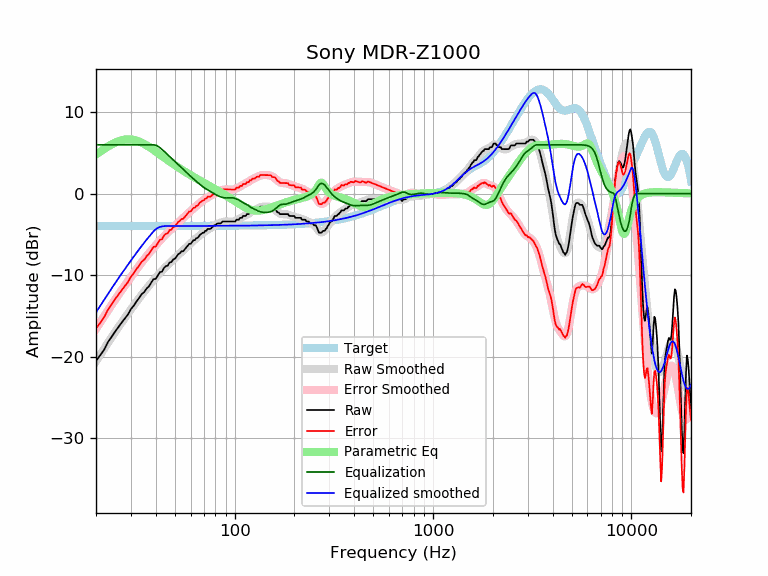

The table this chart was drawn from, first rows:
frequency, raw, error, smoothed, error_smoothed, equalization, parametric_eq, equalized_raw, equalized_smoothed, target
20, -20.51, -16.53, -20.57, -16.58, 6.00, 4.81, -14.51, -14.57, -3.98
21, -19.83, -15.85, -19.77, -15.79, 6.00, 5.16, -13.83, -13.77, -3.98
22, -19.13, -15.15, -19.01, -15.03, 6.00, 5.49, -13.13, -13.01, -3.98
23, -18.19, -14.21, -18.29, -14.31, 6.00, 5.79, -12.19, -12.29, -3.98
24, -17.55, -13.57, -17.60, -13.62, 6.00, 6.05, -11.55, -11.60, -3.98
25, -16.90, -12.92, -16.96, -12.98, 6.00, 6.27, -10.90, -10.96, -3.98
26, -16.33, -12.35, -16.35, -12.37, 6.00, 6.44, -10.33, -10.35, -3.98
27, -15.79, -11.81, -15.77, -11.80, 6.00, 6.57, -9.79, -9.77, -3.98
28, -15.29, -11.31, -15.22, -11.25, 6.00, 6.65, -9.29, -9.22, -3.98
29, -14.81, -10.84, -14.70, -10.73, 6.00, 6.67, -8.81, -8.70, -3.97
30, -14.15, -10.18, -14.20, -10.22, 6.00, 6.66, -8.15, -8.20, -3.97
31, -13.75, -9.77, -13.72, -9.74, 6.00, 6.60, -7.75, -7.72, -3.97
32, -13.22, -9.25, -13.26, -9.28, 6.00, 6.51, -7.22, -7.26, -3.97
33, -12.78, -8.81, -12.82, -8.85, 6.00, 6.40, -6.78, -6.82, -3.97
34, -12.31, -8.34, -12.40, -8.43, 6.00, 6.26, -6.31, -6.40, -3.97
35, -12.08, -8.11, -12.01, -8.04, 6.00, 6.10, -6.08, -6.01, -3.97
36, -11.63, -7.66, -11.63, -7.66, 6.00, 5.93, -5.63, -5.63, -3.97
37, -11.37, -7.40, -11.28, -7.31, 6.00, 5.75, -5.37, -5.28, -3.97
38, -10.89, -6.92, -10.94, -6.97, 6.00, 5.56, -4.89, -4.94, -3.97
39, -10.48, -6.51, -10.61, -6.64, 6.00, 5.37, -4.48, -4.61, -3.97
40, -10.45, -6.48, -10.30, -6.33, 5.94, 5.18, -4.51, -4.36, -3.97
41, -10.03, -6.06, -10.01, -6.04, 5.82, 5.00, -4.21, -4.19, -3.97
42, -9.62, -5.66, -9.73, -5.76, 5.64, 4.81, -3.98, -4.08, -3.97
43, -9.57, -5.60, -9.46, -5.49, 5.43, 4.63, -4.14, -4.02, -3.97
44, -9.12, -5.15, -9.20, -5.24, 5.22, 4.45, -3.90, -3.99, -3.97
45, -8.89, -4.92, -8.96, -4.99, 4.99, 4.28, -3.90, -3.97, -3.97
46, -8.83, -4.86, -8.73, -4.76, 4.76, 4.11, -4.06, -3.97, -3.97
47, -8.43, -4.46, -8.51, -4.54, 4.54, 3.95, -3.89, -3.97, -3.97
48, -8.39, -4.42, -8.30, -4.33, 4.33, 3.79, -4.06, -3.97, -3.97
49, -8.07, -4.10, -8.10, -4.13, 4.13, 3.64, -3.95, -3.97, -3.97
50, -7.98, -4.01, -7.90, -3.93, 3.93, 3.49, -4.05, -3.97, -3.97
51, -7.70, -3.73, -7.70, -3.73, 3.73, 3.35, -3.97, -3.97, -3.97
52, -7.42, -3.45, -7.51, -3.54, 3.54, 3.21, -3.88, -3.97, -3.97
53, -7.29, -3.32, -7.32, -3.35, 3.35, 3.08, -3.94, -3.97, -3.97
54, -7.07, -3.10, -7.13, -3.16, 3.16, 2.95, -3.90, -3.97, -3.97
55, -7.07, -3.10, -6.95, -2.98, 2.98, 2.83, -4.08, -3.97, -3.97
56, -6.84, -2.87, -6.77, -2.80, 2.80, 2.71, -4.04, -3.97, -3.97
57, -6.61, -2.64, -6.59, -2.63, 2.63, 2.59, -3.98, -3.97, -3.97
58, -6.38, -2.41, -6.42, -2.45, 2.45, 2.48, -3.93, -3.97, -3.97
59, -6.15, -2.19, -6.25, -2.28, 2.28, 2.37, -3.87, -3.97, -3.97
60, -6.15, -2.19, -6.09, -2.12, 2.12, 2.26, -4.03, -3.97, -3.97
61, -5.93, -1.96, -5.93, -1.96, 1.96, 2.16, -3.96, -3.97, -3.97
62, -5.70, -1.73, -5.78, -1.81, 1.81, 2.06, -3.88, -3.97, -3.97
63, -5.70, -1.73, -5.63, -1.67, 1.67, 1.96, -4.03, -3.97, -3.97
64, -5.47, -1.51, -5.49, -1.52, 1.52, 1.86, -3.95, -3.96, -3.96
65, -5.42, -1.46, -5.35, -1.38, 1.38, 1.77, -4.04, -3.96, -3.96
66, -5.24, -1.28, -5.21, -1.24, 1.24, 1.68, -4.00, -3.96, -3.96
67, -5.01, -1.05, -5.07, -1.11, 1.11, 1.59, -3.90, -3.96, -3.96
68, -4.92, -0.96, -4.94, -0.98, 0.98, 1.50, -3.93, -3.96, -3.96
69, -4.79, -0.83, -4.82, -0.86, 0.86, 1.41, -3.92, -3.96, -3.96
70, -4.79, -0.83, -4.71, -0.75, 0.75, 1.33, -4.03, -3.96, -3.96
71, -4.56, -0.60, -4.61, -0.65, 0.65, 1.25, -3.91, -3.96, -3.96
72, -4.55, -0.59, -4.52, -0.56, 0.56, 1.16, -3.99, -3.96, -3.96
73, -4.33, -0.37, -4.43, -0.47, 0.47, 1.08, -3.86, -3.96, -3.96
74, -4.33, -0.37, -4.35, -0.39, 0.39, 1.00, -3.94, -3.96, -3.96
75, -4.33, -0.38, -4.26, -0.31, 0.31, 0.92, -4.02, -3.95, -3.95
76, -4.27, -0.31, -4.18, -0.23, 0.23, 0.85, -4.04, -3.95, -3.95
77, -4.10, -0.15, -4.10, -0.15, 0.15, 0.77, -3.96, -3.95, -3.95
78, -4.04, -0.09, -4.01, -0.06, 0.06, 0.69, -3.98, -3.95, -3.95
79, -3.87, 0.08, -3.93, 0.02, -0.02, 0.61, -3.89, -3.95, -3.95
... 553 more rows
